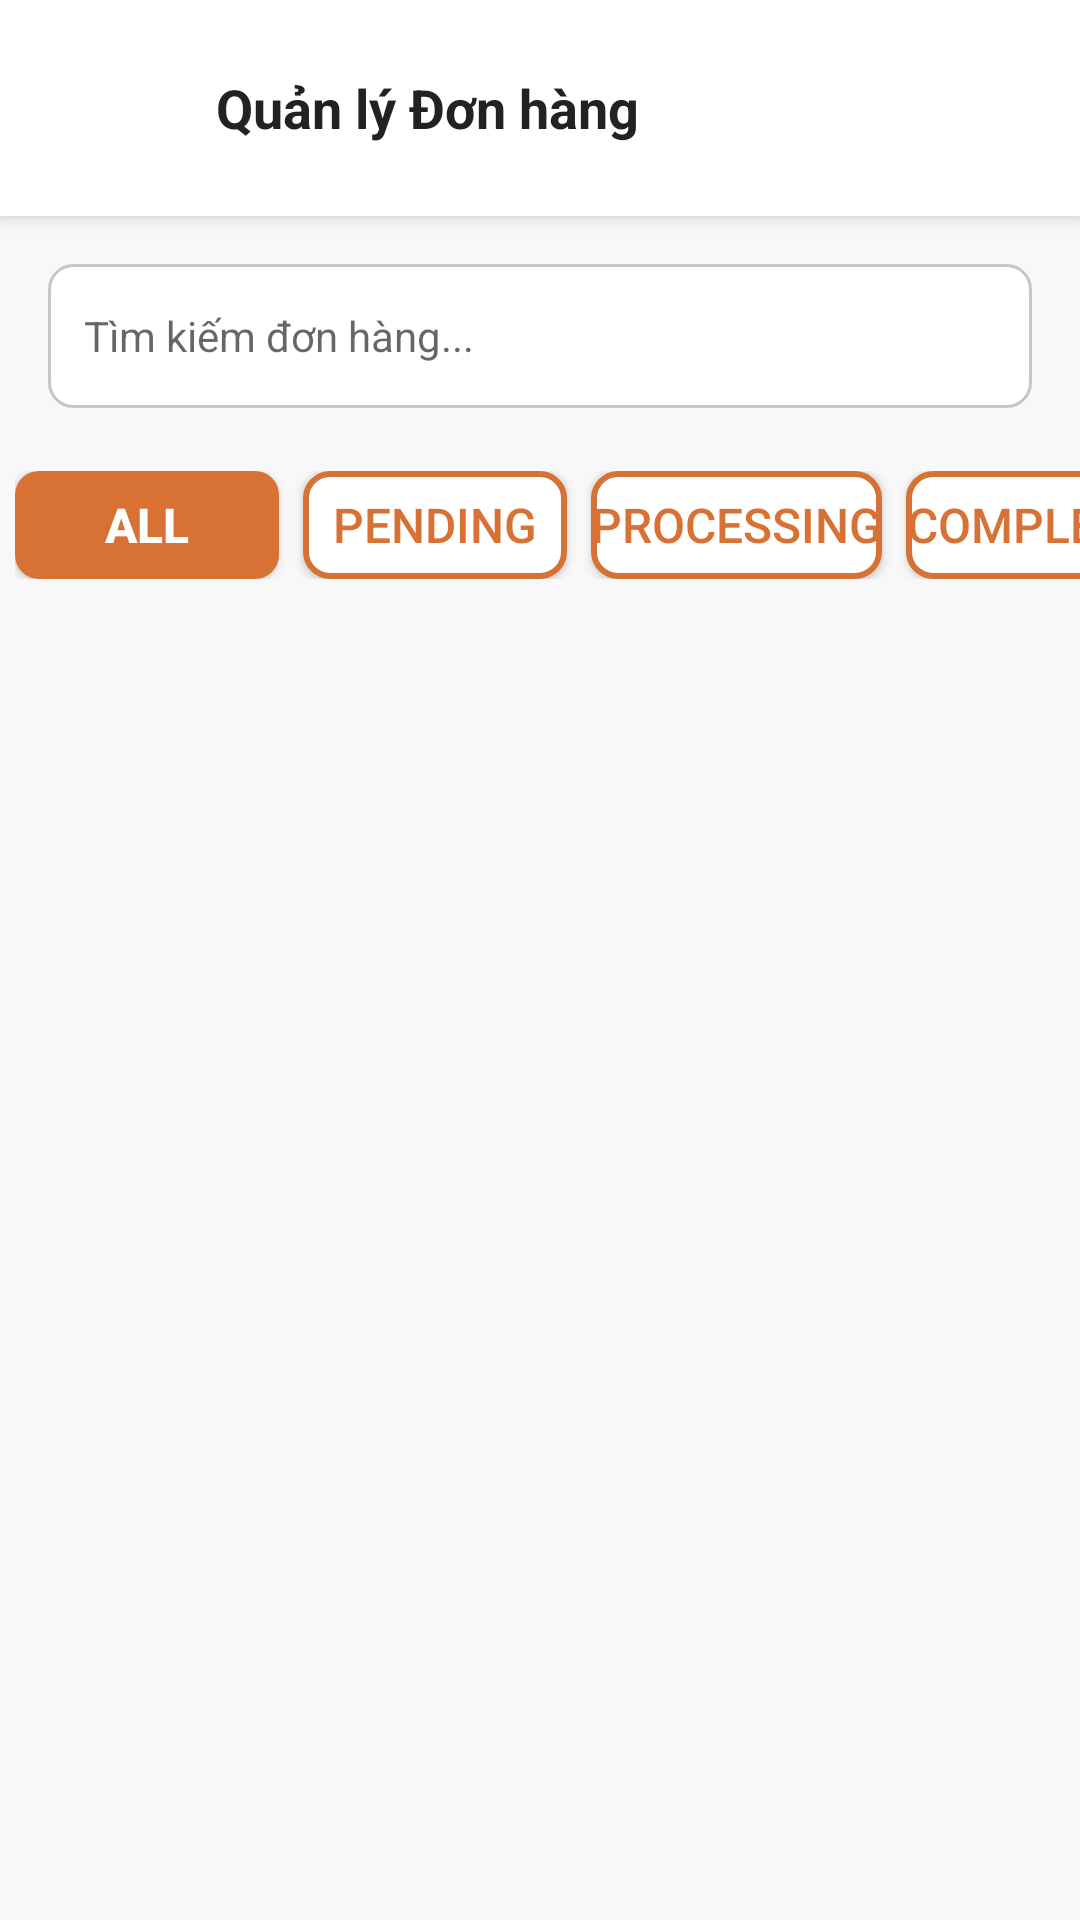

Android layout source for this screen:
<!-- AndroidManifest.xml: application theme Theme.NikeShop -->
<!-- res/layout/activity_order_management.xml -->
<?xml version="1.0" encoding="utf-8"?>
<LinearLayout xmlns:android="http://schemas.android.com/apk/res/android"
    android:layout_width="match_parent"
    android:layout_height="match_parent"
    android:orientation="vertical"
    android:background="@color/background_light">

    
    <LinearLayout
        android:layout_width="match_parent"
        android:layout_height="wrap_content"
        android:orientation="horizontal"
        android:gravity="center_vertical"
        android:padding="@dimen/margin_medium"
        android:background="@color/white"
        android:elevation="4dp">


        <ImageButton
            android:id="@+id/btn_back_orders"
            android:layout_width="40dp"
            android:layout_height="40dp"
            android:src="@drawable/ic_arrow_back"
            android:background="?attr/selectableItemBackgroundBorderless" />

        <TextView
            android:layout_width="0dp"
            android:layout_height="wrap_content"
            android:layout_weight="1"
            android:text="Quản lý Đơn hàng"
            style="@style/TextHeadingSmall"
            android:layout_marginStart="@dimen/margin_medium" />


    </LinearLayout>

    <EditText
        android:id="@+id/et_order_search"
        android:layout_width="match_parent"
        android:layout_height="48dp"
        android:layout_margin="16dp"
        android:hint="Tìm kiếm đơn hàng..."
        android:drawableStart="@drawable/ic_search"
        android:drawablePadding="8dp"
        android:background="@drawable/edittext_bg"
        android:padding="12dp"
        android:textColor="@color/black"
        android:textSize="14sp"/>

    
    <HorizontalScrollView
        android:layout_width="match_parent"
        android:layout_height="wrap_content"
        android:scrollbars="none">

        <LinearLayout
            android:layout_width="wrap_content"
            android:layout_height="wrap_content"
            android:orientation="horizontal"
            android:padding="5dp">

            <Button
                android:id="@+id/btn_all_orders"
                android:layout_width="wrap_content"
                android:layout_height="36dp"
                android:text="All"
                style="@style/ButtonPrimary"
                android:layout_marginEnd="@dimen/margin_small" />

            <Button
                android:id="@+id/btn_pending_orders"
                style="@style/ButtonSecondary"
                android:layout_width="wrap_content"
                android:layout_height="36dp"
                android:layout_marginEnd="@dimen/margin_small"
                android:text="Pending" />

            <Button
                android:id="@+id/btn_processing_orders"
                android:layout_width="wrap_content"
                android:layout_height="36dp"
                android:text="Processing"
                style="@style/ButtonSecondary"
                android:layout_marginEnd="@dimen/margin_small" />

            <Button
                android:id="@+id/btn_completed_orders"
                android:layout_width="wrap_content"
                android:layout_height="36dp"
                android:text="Completed"
                style="@style/ButtonSecondary" />

        </LinearLayout>

    </HorizontalScrollView>

    
    <androidx.recyclerview.widget.RecyclerView
        android:id="@+id/recycler_orders"
        android:layout_width="match_parent"
        android:layout_height="match_parent"
        android:padding="@dimen/margin_small" />

</LinearLayout>
<!-- resources referenced by this layout -->
<resources>
  <color name="background_light">#F8F8F8</color>
  <color name="black">#FF000000</color>
  <color name="white">#FFFFFFFF</color>
  <dimen name="margin_medium">16dp</dimen>
  <dimen name="margin_small">8dp</dimen>
  <!-- drawable edittext_bg (drawable) -->
  <?xml version="1.0" encoding="utf-8"?>
  <shape xmlns:android="http://schemas.android.com/apk/res/android"
      android:shape="rectangle">
      <solid android:color="@color/white" />
      <corners android:radius="8dp" />
      <stroke 
          android:width="1dp" 
          android:color="@color/gray_light" />
  </shape>
  <style name="ButtonPrimary" parent="Widget.AppCompat.Button">
          <item name="android:background">@drawable/button_primary_bg</item>
          <item name="android:textColor">@color/white</item>
          <item name="android:textSize">@dimen/text_title_bold</item>
          <item name="android:textStyle">bold</item>
      </style>
  <style name="ButtonSecondary" parent="Widget.AppCompat.Button">
          <item name="android:background">@drawable/button_secondary_bg</item>
          <item name="android:textColor">@color/primary_orange</item>
          <item name="android:textSize">@dimen/text_title_bold</item>
      </style>
  <style name="TextHeadingSmall">
          <item name="android:textSize">@dimen/text_heading_small</item>
          <item name="android:textColor">@color/primary_dark</item>
          <item name="android:textStyle">bold</item>
      </style>
  <style name="Theme.NikeShop" parent="Base.Theme.NikeShop" />
  <color name="gray_light">#C6C6C6</color>
  <!-- drawable button_primary_bg (drawable) -->
  <?xml version="1.0" encoding="utf-8"?>
  <shape xmlns:android="http://schemas.android.com/apk/res/android"
      android:shape="rectangle">
      <solid android:color="@color/primary_orange" />
      <corners android:radius="8dp" />
      <stroke android:width="0dp" />
  </shape>
  <dimen name="text_title_bold">16sp</dimen>
  <!-- drawable button_secondary_bg (drawable) -->
  <?xml version="1.0" encoding="utf-8"?>
  <shape xmlns:android="http://schemas.android.com/apk/res/android"
      android:shape="rectangle">
      <solid android:color="@color/white" />
      <corners android:radius="8dp" />
      <stroke 
          android:width="2dp" 
          android:color="@color/primary_orange" />
  </shape>
  <color name="primary_orange">#D87234</color>
  <dimen name="text_heading_small">18sp</dimen>
  <color name="primary_dark">#222222</color>
  <style name="Base.Theme.NikeShop" parent="Theme.AppCompat.DayNight.NoActionBar">
          
          
      </style>
</resources>
